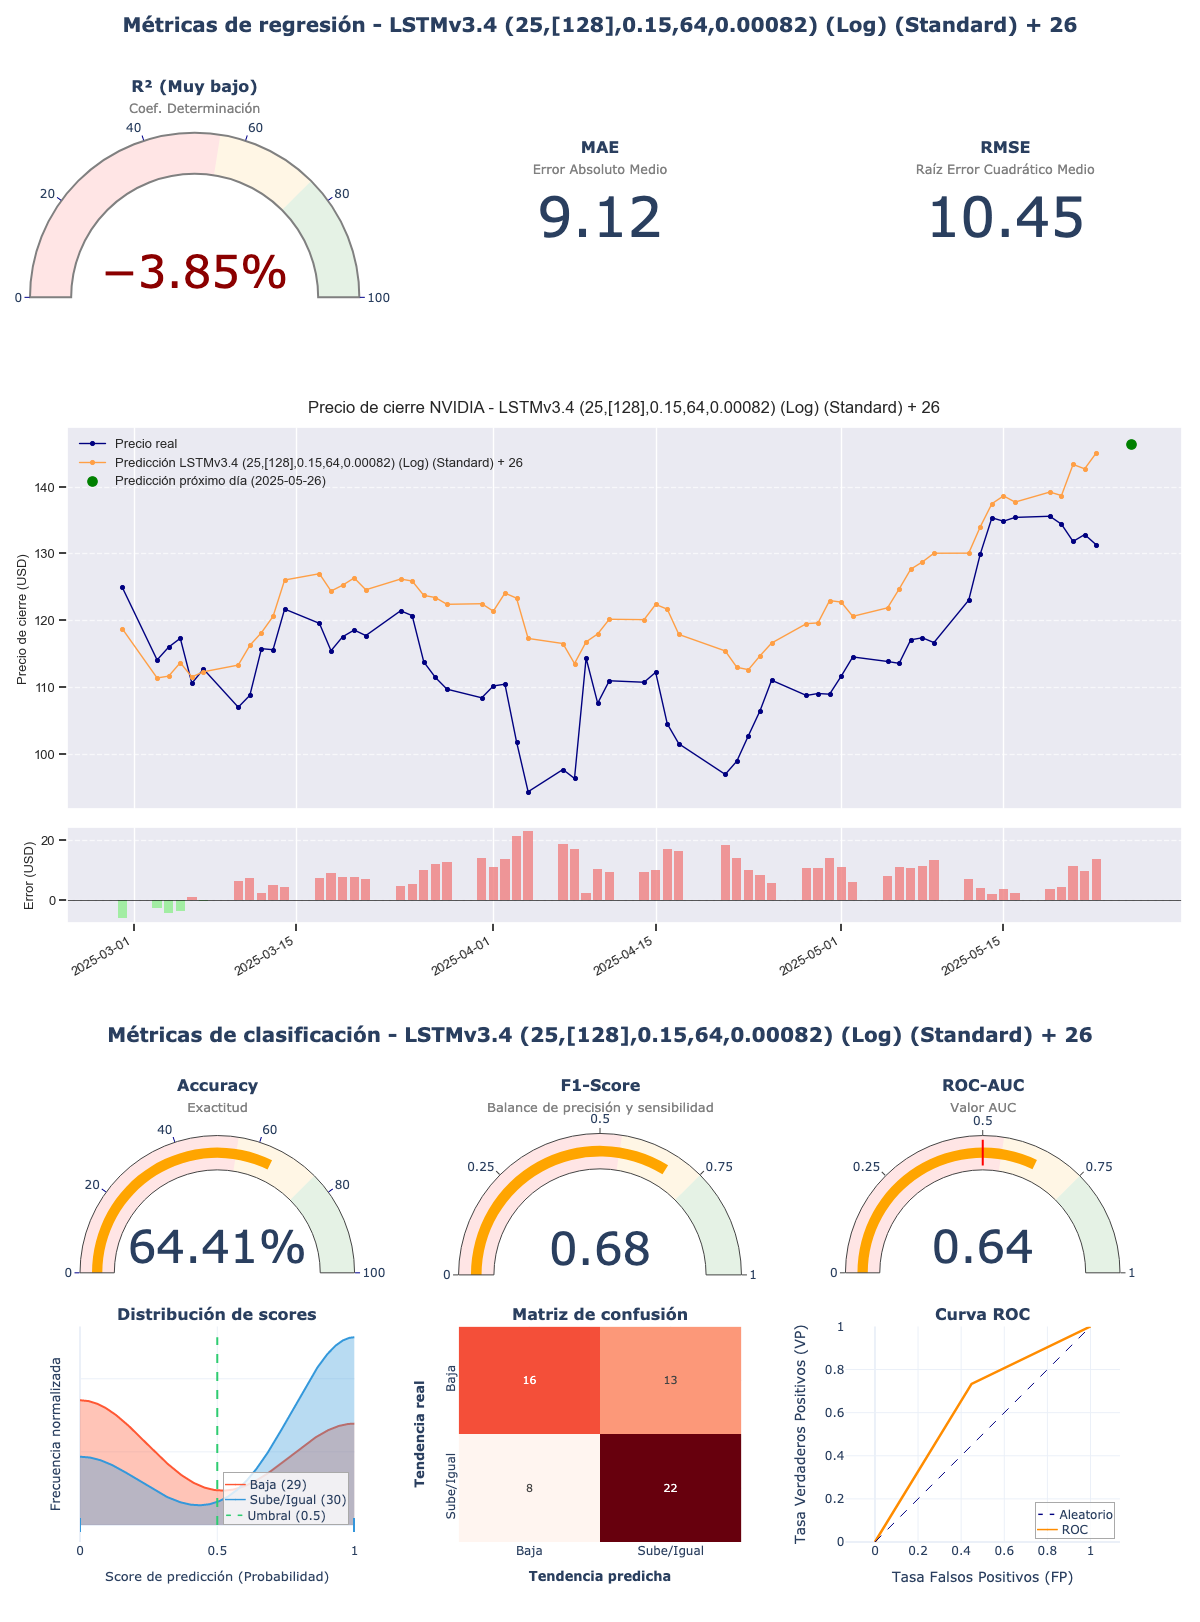

Data behind this chart, as committed beside it:
model_title; model_hash; r2; mae; rmse; accuracy; f1_score; roc_auc; irb_regr; irb_clas; irb_total
LSTMv3.4 (25,[128],0.15,64,0.00082) (Log…; aacae2cb; -0,0385; 9,1213; 10,4519; 0,6441; 0,6769; 0,6425; 0,2501; 1,2455; 0,7976
